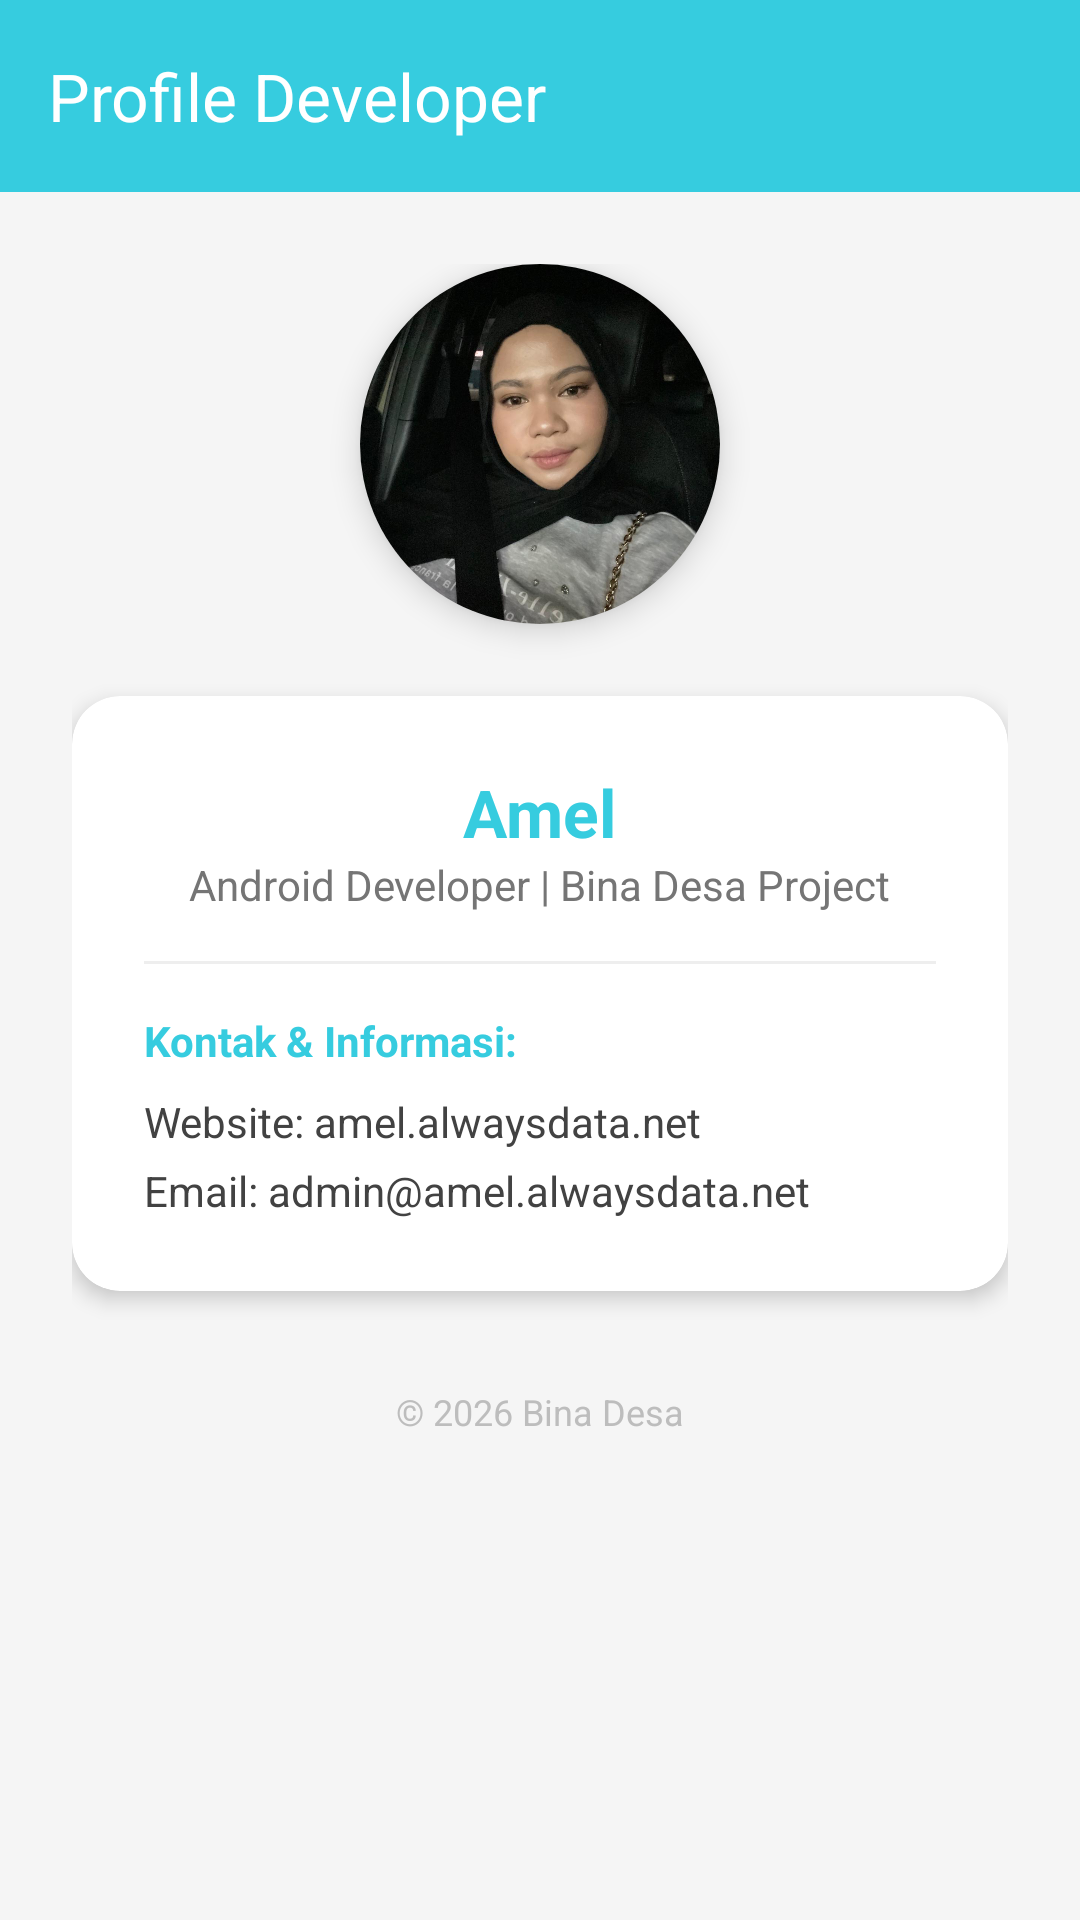

The Android layout XML behind this screen, and the referenced resources:
<!-- AndroidManifest.xml: application theme Theme.Amelcat -->
<!-- res/layout/fragment_profile.xml -->
<?xml version="1.0" encoding="utf-8"?>
<LinearLayout xmlns:android="http://schemas.android.com/apk/res/android"
    xmlns:app="http://schemas.android.com/apk/res-auto"
    xmlns:tools="http://schemas.android.com/tools"
    android:layout_width="match_parent"
    android:layout_height="match_parent"
    android:orientation="vertical"
    android:background="#F5F5F5"
    tools:context=".Profile.ProfileFragment">

    <androidx.appcompat.widget.Toolbar
        android:id="@+id/toolbar"
        android:layout_width="match_parent"
        android:layout_height="?attr/actionBarSize"
        android:background="@color/accent"
        app:title="Profile Developer"
        app:titleTextColor="@android:color/white" />

    <LinearLayout
        android:layout_width="match_parent"
        android:layout_height="wrap_content"
        android:gravity="center_horizontal"
        android:orientation="vertical"
        android:padding="24dp">

        <androidx.cardview.widget.CardView
            android:layout_width="120dp"
            android:layout_height="120dp"
            app:cardCornerRadius="60dp"
            app:cardElevation="6dp">
            <ImageView
                android:id="@+id/img_profile"
                android:layout_width="match_parent"
                android:layout_height="match_parent"
                android:src="@drawable/profile"
                android:scaleType="centerCrop" />
        </androidx.cardview.widget.CardView>

        <androidx.cardview.widget.CardView
            android:layout_width="match_parent"
            android:layout_height="wrap_content"
            android:layout_marginTop="24dp"
            app:cardCornerRadius="16dp"
            app:cardElevation="4dp">

            <LinearLayout
                android:layout_width="match_parent"
                android:layout_height="wrap_content"
                android:orientation="vertical"
                android:padding="24dp">

                <TextView
                    android:layout_width="wrap_content"
                    android:layout_height="wrap_content"
                    android:text="Amel"
                    android:textSize="22sp"
                    android:textStyle="bold"
                    android:textColor="@color/accent"
                    android:layout_gravity="center_horizontal"/>

                <TextView
                    android:layout_width="wrap_content"
                    android:layout_height="wrap_content"
                    android:text="Android Developer | Bina Desa Project"
                    android:textColor="#757575"
                    android:layout_gravity="center_horizontal"
                    android:layout_marginBottom="16dp"/>

                <View
                    android:layout_width="match_parent"
                    android:layout_height="1dp"
                    android:background="#EEEEEE"
                    android:layout_marginBottom="16dp"/>

                <TextView
                    android:layout_width="wrap_content"
                    android:layout_height="wrap_content"
                    android:text="Kontak &amp; Informasi:"
                    android:textStyle="bold"
                    android:textColor="@color/accent"
                    android:layout_marginBottom="8dp"/>

                <TextView
                    android:layout_width="match_parent"
                    android:layout_height="wrap_content"
                    android:text="Website: amel.alwaysdata.net"
                    android:textColor="#424242"
                    android:layout_marginBottom="4dp"/>

                <TextView
                    android:layout_width="match_parent"
                    android:layout_height="wrap_content"
                    android:text="Email: admin@amel.alwaysdata.net"
                    android:textColor="#424242"/>

            </LinearLayout>
        </androidx.cardview.widget.CardView>

        <TextView
            android:layout_width="wrap_content"
            android:layout_height="wrap_content"
            android:text="© 2026 Bina Desa"
            android:layout_marginTop="32dp"
            android:textColor="#BDBDBD"
            android:textSize="12sp"/>

    </LinearLayout>
</LinearLayout>
<!-- resources referenced by this layout -->
<resources>
  <color name="accent">#36ccdf</color>
  <!-- drawable profile: jpeg bitmap (drawable, 108184 bytes) -->
  <style name="Theme.Amelcat" parent="Base.Theme.Amelcat" />
  <style name="Base.Theme.Amelcat" parent="Theme.Material3.DayNight.NoActionBar">
          
          
      </style>
</resources>
